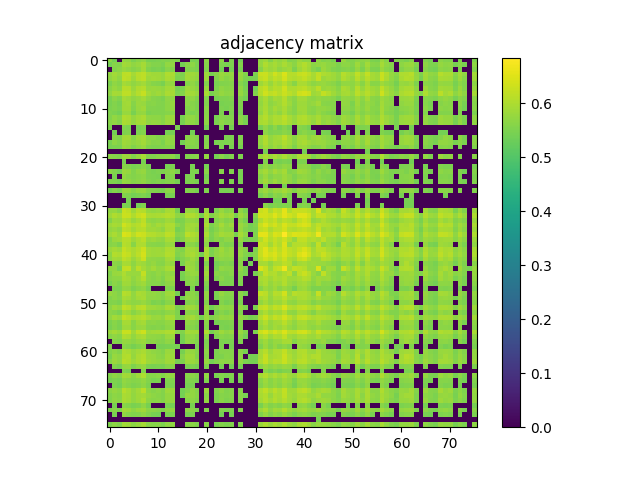

The table this chart was drawn from, first rows:
5.684099999999999708e-01, 5.430399999999999672e-01, 0.000000000000000000e+00, 5.738499999999999712e-01, 5.709699999999999775e-01, 5.493200000000000305e-01, 5.637499999999999734e-01, 5.711500000000000465e-01, 5.462700000000000333e-01, 5.469899999999999762e-01, 5.511200000000000543e-01, 5.561700000000000532e-01, 5.542899999999999494e-01, 5.633799999999999919e-01, 5.506400000000000183e-01, 0.000000000000000000e+00, 0.000000000000000000e+00, 5.469600000000000017e-01, 5.472399999999999487e-01, 0.000000000000000000e+00, 5.663099999999999801e-01, 0.000000000000000000e+00, 0.000000000000000000e+00, 5.654000000000000137e-01
5.430399999999999672e-01, 5.618400000000000061e-01, 5.574900000000000411e-01, 5.905099999999999794e-01, 5.842800000000000216e-01, 5.706900000000000306e-01, 5.796700000000000186e-01, 5.933500000000000441e-01, 5.649699999999999722e-01, 5.577100000000000390e-01, 5.592200000000000504e-01, 5.508600000000000163e-01, 5.742899999999999672e-01, 5.712099999999999955e-01, 0.000000000000000000e+00, 5.424200000000000133e-01, 5.631800000000000139e-01, 5.673500000000000210e-01, 5.510500000000000398e-01, 0.000000000000000000e+00, 5.598499999999999588e-01, 0.000000000000000000e+00, 0.000000000000000000e+00, 5.549399999999999888e-01
0.000000000000000000e+00, 5.574900000000000411e-01, 5.669699999999999740e-01, 5.789100000000000357e-01, 5.709600000000000231e-01, 5.601099999999999968e-01, 5.684799999999999853e-01, 5.893500000000000405e-01, 5.552300000000000013e-01, 5.463400000000000478e-01, 5.489300000000000290e-01, 5.424600000000000533e-01, 5.624900000000000455e-01, 5.567699999999999871e-01, 0.000000000000000000e+00, 0.000000000000000000e+00, 5.553099999999999703e-01, 5.591500000000000359e-01, 5.487400000000000055e-01, 0.000000000000000000e+00, 5.547600000000000309e-01, 0.000000000000000000e+00, 0.000000000000000000e+00, 5.428899999999999837e-01
5.738499999999999712e-01, 5.905099999999999794e-01, 5.789100000000000357e-01, 6.137099999999999778e-01, 6.173399999999999999e-01, 5.933599999999999985e-01, 6.118200000000000305e-01, 6.165699999999999514e-01, 5.927099999999999591e-01, 5.879299999999999526e-01, 5.868400000000000283e-01, 5.781899999999999817e-01, 6.020699999999999941e-01, 5.967000000000000082e-01, 5.548999999999999488e-01, 5.535700000000000065e-01, 5.900199999999999889e-01, 5.868299999999999628e-01, 5.791300000000000336e-01, 0.000000000000000000e+00, 5.843899999999999650e-01, 5.475799999999999557e-01, 5.626999999999999780e-01, 5.817600000000000549e-01
5.709600000000000231e-01, 5.842800000000000216e-01, 5.709600000000000231e-01, 6.173399999999999999e-01, 6.114000000000000545e-01, 5.847700000000000120e-01, 6.091900000000000093e-01, 6.157399999999999540e-01, 5.835299999999999931e-01, 5.894000000000000350e-01, 5.866500000000000048e-01, 5.803800000000000070e-01, 5.967500000000000027e-01, 5.932199999999999696e-01, 5.504099999999999548e-01, 5.550300000000000233e-01, 5.900100000000000344e-01, 5.826000000000000068e-01, 5.732599999999999918e-01, 0.000000000000000000e+00, 5.829199999999999937e-01, 0.000000000000000000e+00, 5.575099999999999500e-01, 5.773300000000000098e-01
5.493200000000000305e-01, 5.706900000000000306e-01, 5.601099999999999968e-01, 5.933599999999999985e-01, 5.847700000000000120e-01, 5.722699999999999454e-01, 5.819900000000000073e-01, 5.903699999999999504e-01, 5.704700000000000326e-01, 5.605099999999999527e-01, 5.585599999999999454e-01, 5.481200000000000516e-01, 5.758499999999999730e-01, 5.744700000000000362e-01, 0.000000000000000000e+00, 0.000000000000000000e+00, 5.596799999999999553e-01, 5.722500000000000364e-01, 5.557400000000000118e-01, 0.000000000000000000e+00, 5.585200000000000164e-01, 0.000000000000000000e+00, 5.464999999999999858e-01, 5.546299999999999564e-01
5.637499999999999734e-01, 5.796700000000000186e-01, 5.684799999999999853e-01, 6.118200000000000305e-01, 6.091900000000000093e-01, 5.819900000000000073e-01, 6.026599999999999735e-01, 6.084800000000000209e-01, 5.793899999999999606e-01, 5.827900000000000302e-01, 5.794700000000000406e-01, 5.738799999999999457e-01, 5.898400000000000309e-01, 5.903599999999999959e-01, 5.444799999999999640e-01, 5.498300000000000409e-01, 5.839400000000000146e-01, 5.791600000000000081e-01, 5.688900000000000068e-01, 0.000000000000000000e+00, 5.775599999999999623e-01, 0.000000000000000000e+00, 5.534999999999999920e-01, 5.701899999999999746e-01
5.711500000000000465e-01, 5.933500000000000441e-01, 5.893500000000000405e-01, 6.165699999999999514e-01, 6.157399999999999540e-01, 5.903699999999999504e-01, 6.084800000000000209e-01, 6.245600000000000041e-01, 5.888099999999999445e-01, 5.790999999999999481e-01, 5.866500000000000048e-01, 5.774500000000000188e-01, 5.991800000000000459e-01, 5.932300000000000351e-01, 5.491500000000000270e-01, 5.570199999999999596e-01, 5.898200000000000109e-01, 5.906799999999999828e-01, 5.782500000000000417e-01, 0.000000000000000000e+00, 5.956900000000000528e-01, 5.461799999999999988e-01, 5.636700000000000044e-01, 5.764299999999999979e-01
5.462700000000000333e-01, 5.649699999999999722e-01, 5.552300000000000013e-01, 5.927099999999999591e-01, 5.835299999999999931e-01, 5.704700000000000326e-01, 5.794000000000000261e-01, 5.887999999999999901e-01, 5.717600000000000460e-01, 5.615499999999999936e-01, 5.577699999999999880e-01, 5.500599999999999934e-01, 5.722399999999999709e-01, 5.710300000000000376e-01, 0.000000000000000000e+00, 0.000000000000000000e+00, 5.665599999999999525e-01, 5.700300000000000367e-01, 5.554200000000000248e-01, 0.000000000000000000e+00, 5.568699999999999761e-01, 0.000000000000000000e+00, 5.462700000000000333e-01, 5.519899999999999807e-01
5.469899999999999762e-01, 5.577100000000000390e-01, 5.463400000000000478e-01, 5.879299999999999526e-01, 5.894000000000000350e-01, 5.605099999999999527e-01, 5.827900000000000302e-01, 5.790999999999999481e-01, 5.615499999999999936e-01, 5.640100000000000113e-01, 5.588899999999999979e-01, 5.558600000000000207e-01, 5.696099999999999497e-01, 5.758499999999999730e-01, 0.000000000000000000e+00, 0.000000000000000000e+00, 5.659600000000000186e-01, 5.615400000000000391e-01, 5.528699999999999726e-01, 0.000000000000000000e+00, 5.564900000000000402e-01, 0.000000000000000000e+00, 0.000000000000000000e+00, 5.474099999999999522e-01
5.511300000000000088e-01, 5.592200000000000504e-01, 5.489399999999999835e-01, 5.868400000000000283e-01, 5.866400000000000503e-01, 5.585599999999999454e-01, 5.794700000000000406e-01, 5.866500000000000048e-01, 5.577800000000000535e-01, 5.588899999999999979e-01, 5.556999999999999718e-01, 5.554099999999999593e-01, 5.691800000000000193e-01, 5.730399999999999938e-01, 0.000000000000000000e+00, 0.000000000000000000e+00, 5.572700000000000431e-01, 5.619499999999999496e-01, 5.526499999999999746e-01, 0.000000000000000000e+00, 5.627600000000000380e-01, 0.000000000000000000e+00, 0.000000000000000000e+00, 5.527499999999999636e-01
5.561700000000000532e-01, 5.508600000000000163e-01, 5.424600000000000533e-01, 5.781899999999999817e-01, 5.803800000000000070e-01, 5.481200000000000516e-01, 5.738799999999999457e-01, 5.774500000000000188e-01, 5.500599999999999934e-01, 5.558600000000000207e-01, 5.554099999999999593e-01, 5.552700000000000413e-01, 5.612000000000000322e-01, 5.621899999999999675e-01, 0.000000000000000000e+00, 0.000000000000000000e+00, 5.566499999999999782e-01, 5.505499999999999838e-01, 5.543599999999999639e-01, 0.000000000000000000e+00, 5.621500000000000385e-01, 0.000000000000000000e+00, 0.000000000000000000e+00, 5.506299999999999528e-01
5.542899999999999494e-01, 5.742899999999999672e-01, 5.625000000000000000e-01, 6.020699999999999941e-01, 5.967500000000000027e-01, 5.758499999999999730e-01, 5.898400000000000309e-01, 5.991800000000000459e-01, 5.722399999999999709e-01, 5.696099999999999497e-01, 5.691800000000000193e-01, 5.612000000000000322e-01, 5.821499999999999453e-01, 5.823099999999999943e-01, 0.000000000000000000e+00, 5.455100000000000504e-01, 5.730199999999999738e-01, 5.736299999999999732e-01, 5.592700000000000449e-01, 0.000000000000000000e+00, 5.663399999999999546e-01, 0.000000000000000000e+00, 5.469699999999999562e-01, 5.607999999999999652e-01
5.633799999999999919e-01, 5.712199999999999500e-01, 5.567699999999999871e-01, 5.967000000000000082e-01, 5.932199999999999696e-01, 5.744599999999999707e-01, 5.903599999999999959e-01, 5.932300000000000351e-01, 5.710300000000000376e-01, 5.758499999999999730e-01, 5.730399999999999938e-01, 5.621899999999999675e-01, 5.823099999999999943e-01, 5.838100000000000511e-01, 0.000000000000000000e+00, 5.449600000000000000e-01, 5.700499999999999456e-01, 5.697200000000000042e-01, 5.576999999999999735e-01, 0.000000000000000000e+00, 5.683599999999999763e-01, 0.000000000000000000e+00, 5.487699999999999800e-01, 5.694200000000000372e-01
5.506400000000000183e-01, 0.000000000000000000e+00, 0.000000000000000000e+00, 5.548999999999999488e-01, 5.504200000000000204e-01, 0.000000000000000000e+00, 5.444799999999999640e-01, 5.491500000000000270e-01, 0.000000000000000000e+00, 0.000000000000000000e+00, 0.000000000000000000e+00, 0.000000000000000000e+00, 0.000000000000000000e+00, 0.000000000000000000e+00, 5.505900000000000238e-01, 0.000000000000000000e+00, 0.000000000000000000e+00, 0.000000000000000000e+00, 0.000000000000000000e+00, 0.000000000000000000e+00, 5.442299999999999915e-01, 0.000000000000000000e+00, 0.000000000000000000e+00, 5.489500000000000490e-01
0.000000000000000000e+00, 5.424200000000000133e-01, 0.000000000000000000e+00, 5.535700000000000065e-01, 5.550300000000000233e-01, 0.000000000000000000e+00, 5.498300000000000409e-01, 5.570199999999999596e-01, 0.000000000000000000e+00, 0.000000000000000000e+00, 0.000000000000000000e+00, 0.000000000000000000e+00, 5.455100000000000504e-01, 5.449500000000000455e-01, 0.000000000000000000e+00, 0.000000000000000000e+00, 0.000000000000000000e+00, 5.430199999999999472e-01, 0.000000000000000000e+00, 0.000000000000000000e+00, 0.000000000000000000e+00, 0.000000000000000000e+00, 0.000000000000000000e+00, 0.000000000000000000e+00
0.000000000000000000e+00, 5.631800000000000139e-01, 5.553099999999999703e-01, 5.900199999999999889e-01, 5.900100000000000344e-01, 5.596799999999999553e-01, 5.839400000000000146e-01, 5.898200000000000109e-01, 5.665599999999999525e-01, 5.659600000000000186e-01, 5.572700000000000431e-01, 5.566400000000000237e-01, 5.730199999999999738e-01, 5.700499999999999456e-01, 0.000000000000000000e+00, 0.000000000000000000e+00, 5.622399999999999620e-01, 5.664299999999999891e-01, 5.573399999999999466e-01, 0.000000000000000000e+00, 5.541800000000000059e-01, 0.000000000000000000e+00, 0.000000000000000000e+00, 0.000000000000000000e+00
5.469600000000000017e-01, 5.673500000000000210e-01, 5.591500000000000359e-01, 5.868299999999999628e-01, 5.825900000000000523e-01, 5.722500000000000364e-01, 5.791600000000000081e-01, 5.906799999999999828e-01, 5.700300000000000367e-01, 5.615400000000000391e-01, 5.619499999999999496e-01, 5.505499999999999838e-01, 5.736299999999999732e-01, 5.697200000000000042e-01, 0.000000000000000000e+00, 5.430199999999999472e-01, 5.664299999999999891e-01, 5.628499999999999615e-01, 5.564400000000000457e-01, 0.000000000000000000e+00, 5.586799999999999544e-01, 0.000000000000000000e+00, 5.460199999999999498e-01, 5.534599999999999520e-01
5.472399999999999487e-01, 5.510500000000000398e-01, 5.487400000000000055e-01, 5.791300000000000336e-01, 5.732599999999999918e-01, 5.557400000000000118e-01, 5.688900000000000068e-01, 5.782500000000000417e-01, 5.554200000000000248e-01, 5.528699999999999726e-01, 5.526499999999999746e-01, 5.543599999999999639e-01, 5.592700000000000449e-01, 5.576999999999999735e-01, 0.000000000000000000e+00, 0.000000000000000000e+00, 5.573399999999999466e-01, 5.564400000000000457e-01, 5.568899999999999961e-01, 0.000000000000000000e+00, 5.630699999999999594e-01, 0.000000000000000000e+00, 0.000000000000000000e+00, 5.488399999999999945e-01
0.000000000000000000e+00, 0.000000000000000000e+00, 0.000000000000000000e+00, 0.000000000000000000e+00, 0.000000000000000000e+00, 0.000000000000000000e+00, 0.000000000000000000e+00, 0.000000000000000000e+00, 0.000000000000000000e+00, 0.000000000000000000e+00, 0.000000000000000000e+00, 0.000000000000000000e+00, 0.000000000000000000e+00, 0.000000000000000000e+00, 0.000000000000000000e+00, 0.000000000000000000e+00, 0.000000000000000000e+00, 0.000000000000000000e+00, 0.000000000000000000e+00, 0.000000000000000000e+00, 0.000000000000000000e+00, 0.000000000000000000e+00, 0.000000000000000000e+00, 0.000000000000000000e+00
5.663099999999999801e-01, 5.598499999999999588e-01, 5.547600000000000309e-01, 5.843899999999999650e-01, 5.829199999999999937e-01, 5.585200000000000164e-01, 5.775599999999999623e-01, 5.956900000000000528e-01, 5.568699999999999761e-01, 5.564900000000000402e-01, 5.627600000000000380e-01, 5.621500000000000385e-01, 5.663399999999999546e-01, 5.683599999999999763e-01, 5.442299999999999915e-01, 0.000000000000000000e+00, 5.541800000000000059e-01, 5.586799999999999544e-01, 5.630699999999999594e-01, 0.000000000000000000e+00, 5.730399999999999938e-01, 0.000000000000000000e+00, 5.450399999999999689e-01, 5.631000000000000449e-01
0.000000000000000000e+00, 0.000000000000000000e+00, 0.000000000000000000e+00, 5.475799999999999557e-01, 0.000000000000000000e+00, 0.000000000000000000e+00, 0.000000000000000000e+00, 5.461799999999999988e-01, 0.000000000000000000e+00, 0.000000000000000000e+00, 0.000000000000000000e+00, 0.000000000000000000e+00, 0.000000000000000000e+00, 0.000000000000000000e+00, 0.000000000000000000e+00, 0.000000000000000000e+00, 0.000000000000000000e+00, 0.000000000000000000e+00, 0.000000000000000000e+00, 0.000000000000000000e+00, 0.000000000000000000e+00, 0.000000000000000000e+00, 0.000000000000000000e+00, 0.000000000000000000e+00
0.000000000000000000e+00, 0.000000000000000000e+00, 0.000000000000000000e+00, 5.626999999999999780e-01, 5.575099999999999500e-01, 5.464999999999999858e-01, 5.534999999999999920e-01, 5.636700000000000044e-01, 5.462700000000000333e-01, 0.000000000000000000e+00, 0.000000000000000000e+00, 0.000000000000000000e+00, 5.469699999999999562e-01, 5.487699999999999800e-01, 0.000000000000000000e+00, 0.000000000000000000e+00, 0.000000000000000000e+00, 5.460199999999999498e-01, 0.000000000000000000e+00, 0.000000000000000000e+00, 5.450399999999999689e-01, 0.000000000000000000e+00, 0.000000000000000000e+00, 0.000000000000000000e+00
5.654000000000000137e-01, 5.549399999999999888e-01, 5.428899999999999837e-01, 5.817600000000000549e-01, 5.773300000000000098e-01, 5.546299999999999564e-01, 5.701899999999999746e-01, 5.764299999999999979e-01, 5.519899999999999807e-01, 5.474099999999999522e-01, 5.527499999999999636e-01, 5.506299999999999528e-01, 5.607999999999999652e-01, 5.694200000000000372e-01, 5.489500000000000490e-01, 0.000000000000000000e+00, 0.000000000000000000e+00, 5.534599999999999520e-01, 5.488399999999999945e-01, 0.000000000000000000e+00, 5.631000000000000449e-01, 0.000000000000000000e+00, 0.000000000000000000e+00, 5.594400000000000484e-01
0.000000000000000000e+00, 5.461899999999999533e-01, 0.000000000000000000e+00, 5.727499999999999813e-01, 5.645099999999999563e-01, 5.569300000000000361e-01, 5.634000000000000119e-01, 5.679899999999999949e-01, 5.534200000000000230e-01, 5.489399999999999835e-01, 5.479600000000000026e-01, 0.000000000000000000e+00, 5.563099999999999712e-01, 5.580600000000000005e-01, 0.000000000000000000e+00, 0.000000000000000000e+00, 5.505700000000000038e-01, 5.499100000000000099e-01, 0.000000000000000000e+00, 0.000000000000000000e+00, 5.443299999999999805e-01, 0.000000000000000000e+00, 0.000000000000000000e+00, 0.000000000000000000e+00
5.530699999999999505e-01, 5.526999999999999691e-01, 5.437199999999999811e-01, 5.757799999999999585e-01, 5.701199999999999601e-01, 5.597100000000000408e-01, 5.659899999999999931e-01, 5.716099999999999515e-01, 5.582099999999999840e-01, 5.500899999999999679e-01, 5.539699999999999624e-01, 5.486900000000000110e-01, 5.584999999999999964e-01, 5.614599999999999591e-01, 5.435200000000000031e-01, 0.000000000000000000e+00, 5.497400000000000064e-01, 5.538999999999999480e-01, 5.483900000000000441e-01, 0.000000000000000000e+00, 5.540100000000000025e-01, 0.000000000000000000e+00, 0.000000000000000000e+00, 5.554099999999999593e-01
0.000000000000000000e+00, 0.000000000000000000e+00, 0.000000000000000000e+00, 0.000000000000000000e+00, 0.000000000000000000e+00, 0.000000000000000000e+00, 0.000000000000000000e+00, 0.000000000000000000e+00, 0.000000000000000000e+00, 0.000000000000000000e+00, 0.000000000000000000e+00, 0.000000000000000000e+00, 0.000000000000000000e+00, 0.000000000000000000e+00, 0.000000000000000000e+00, 0.000000000000000000e+00, 0.000000000000000000e+00, 0.000000000000000000e+00, 0.000000000000000000e+00, 0.000000000000000000e+00, 0.000000000000000000e+00, 0.000000000000000000e+00, 0.000000000000000000e+00, 0.000000000000000000e+00
5.431000000000000272e-01, 5.568199999999999816e-01, 5.464900000000000313e-01, 5.798799999999999510e-01, 5.776999999999999913e-01, 5.597800000000000553e-01, 5.728699999999999903e-01, 5.770600000000000174e-01, 5.580500000000000460e-01, 5.565299999999999692e-01, 5.538699999999999735e-01, 5.464099999999999513e-01, 5.657999999999999696e-01, 5.670500000000000540e-01, 0.000000000000000000e+00, 0.000000000000000000e+00, 5.559699999999999642e-01, 5.568600000000000216e-01, 5.445999999999999730e-01, 0.000000000000000000e+00, 5.513599999999999612e-01, 0.000000000000000000e+00, 0.000000000000000000e+00, 5.475999999999999757e-01
0.000000000000000000e+00, 0.000000000000000000e+00, 0.000000000000000000e+00, 5.580199999999999605e-01, 5.531000000000000361e-01, 5.431399999999999562e-01, 5.481500000000000261e-01, 5.512099999999999778e-01, 5.427800000000000402e-01, 0.000000000000000000e+00, 0.000000000000000000e+00, 0.000000000000000000e+00, 5.437499999999999556e-01, 5.467600000000000238e-01, 0.000000000000000000e+00, 0.000000000000000000e+00, 0.000000000000000000e+00, 0.000000000000000000e+00, 0.000000000000000000e+00, 0.000000000000000000e+00, 0.000000000000000000e+00, 0.000000000000000000e+00, 0.000000000000000000e+00, 0.000000000000000000e+00
0.000000000000000000e+00, 0.000000000000000000e+00, 0.000000000000000000e+00, 0.000000000000000000e+00, 5.438899999999999846e-01, 0.000000000000000000e+00, 0.000000000000000000e+00, 0.000000000000000000e+00, 0.000000000000000000e+00, 0.000000000000000000e+00, 0.000000000000000000e+00, 0.000000000000000000e+00, 0.000000000000000000e+00, 0.000000000000000000e+00, 0.000000000000000000e+00, 0.000000000000000000e+00, 0.000000000000000000e+00, 0.000000000000000000e+00, 0.000000000000000000e+00, 0.000000000000000000e+00, 0.000000000000000000e+00, 0.000000000000000000e+00, 0.000000000000000000e+00, 0.000000000000000000e+00
0.000000000000000000e+00, 0.000000000000000000e+00, 0.000000000000000000e+00, 5.511099999999999888e-01, 5.467199999999999838e-01, 0.000000000000000000e+00, 5.429300000000000237e-01, 5.563000000000000167e-01, 0.000000000000000000e+00, 0.000000000000000000e+00, 0.000000000000000000e+00, 0.000000000000000000e+00, 0.000000000000000000e+00, 0.000000000000000000e+00, 0.000000000000000000e+00, 0.000000000000000000e+00, 0.000000000000000000e+00, 0.000000000000000000e+00, 0.000000000000000000e+00, 0.000000000000000000e+00, 0.000000000000000000e+00, 0.000000000000000000e+00, 0.000000000000000000e+00, 0.000000000000000000e+00
5.728799999999999448e-01, 5.760199999999999765e-01, 5.605999999999999872e-01, 6.285500000000000531e-01, 6.175100000000000033e-01, 5.847400000000000375e-01, 6.103300000000000392e-01, 6.066399999999999570e-01, 5.780800000000000383e-01, 5.727400000000000269e-01, 5.784599999999999742e-01, 5.719600000000000239e-01, 5.926299999999999901e-01, 5.949200000000000044e-01, 5.449300000000000255e-01, 0.000000000000000000e+00, 5.777400000000000313e-01, 5.767499999999999849e-01, 5.639699999999999713e-01, 0.000000000000000000e+00, 5.806000000000000050e-01, 0.000000000000000000e+00, 5.512200000000000433e-01, 5.784599999999999742e-01
5.841399999999999926e-01, 6.022100000000000231e-01, 5.916299999999999892e-01, 6.308599999999999763e-01, 6.278099999999999792e-01, 6.034000000000000474e-01, 6.241600000000000481e-01, 6.350999999999999979e-01, 5.980499999999999705e-01, 5.965399999999999592e-01, 5.978099999999999525e-01, 6.018799999999999706e-01, 6.097299999999999942e-01, 6.010799999999999477e-01, 5.711300000000000265e-01, 5.696999999999999842e-01, 6.045599999999999863e-01, 6.043699999999999628e-01, 5.932500000000000551e-01, 5.459399999999999809e-01, 6.008900000000000352e-01, 5.550100000000000033e-01, 5.736799999999999677e-01, 5.920100000000000362e-01
5.587400000000000144e-01, 5.850600000000000245e-01, 5.811699999999999644e-01, 6.092800000000000438e-01, 6.006700000000000372e-01, 5.803800000000000070e-01, 5.948999999999999844e-01, 6.176800000000000068e-01, 5.748600000000000376e-01, 5.692800000000000082e-01, 5.746299999999999741e-01, 5.711300000000000265e-01, 5.871699999999999697e-01, 5.832300000000000262e-01, 5.463000000000000078e-01, 5.525999999999999801e-01, 5.736499999999999932e-01, 5.765700000000000269e-01, 5.681199999999999584e-01, 0.000000000000000000e+00, 5.810699999999999754e-01, 0.000000000000000000e+00, 5.569100000000000161e-01, 5.723399999999999599e-01
5.841300000000000381e-01, 5.947299999999999809e-01, 5.903800000000000159e-01, 6.357199999999999518e-01, 6.189400000000000457e-01, 6.032499999999999529e-01, 6.106500000000000261e-01, 6.247800000000000020e-01, 5.927400000000000446e-01, 5.792199999999999571e-01, 5.914700000000000513e-01, 5.844099999999999850e-01, 6.014100000000000001e-01, 6.007400000000000517e-01, 5.685200000000000253e-01, 5.586999999999999744e-01, 5.867299999999999738e-01, 5.911699999999999733e-01, 5.847700000000000120e-01, 0.000000000000000000e+00, 5.973800000000000221e-01, 5.501200000000000534e-01, 5.690199999999999703e-01, 5.939200000000000035e-01
5.728900000000000103e-01, 5.832199999999999607e-01, 5.707699999999999996e-01, 6.161200000000000010e-01, 6.118400000000000505e-01, 5.900999999999999579e-01, 6.069299999999999695e-01, 6.108700000000000241e-01, 5.875899999999999457e-01, 5.876500000000000057e-01, 5.829999999999999627e-01, 5.725900000000000434e-01, 5.983600000000000030e-01, 5.990600000000000369e-01, 5.452599999999999669e-01, 5.562599999999999767e-01, 5.911999999999999478e-01, 5.862500000000000488e-01, 5.707799999999999541e-01, 0.000000000000000000e+00, 5.814200000000000479e-01, 5.437199999999999811e-01, 5.599300000000000388e-01, 5.792000000000000481e-01
5.849699999999999900e-01, 5.984899999999999665e-01, 5.832800000000000207e-01, 6.457500000000000462e-01, 6.373600000000000376e-01, 6.111299999999999510e-01, 6.358599999999999808e-01, 6.299099999999999699e-01, 6.084800000000000209e-01, 6.055700000000000527e-01, 5.987400000000000500e-01, 5.960199999999999942e-01, 6.179299999999999793e-01, 6.077799999999999869e-01, 5.614999999999999991e-01, 5.663399999999999546e-01, 6.138000000000000123e-01, 6.026399999999999535e-01, 5.913899999999999713e-01, 0.000000000000000000e+00, 5.970900000000000096e-01, 5.530399999999999761e-01, 5.734900000000000553e-01, 5.919600000000000417e-01
5.579300000000000370e-01, 5.826900000000000412e-01, 5.867599999999999483e-01, 6.118299999999999850e-01, 6.087500000000000133e-01, 5.851199999999999735e-01, 6.017400000000000526e-01, 6.130400000000000293e-01, 5.785599999999999632e-01, 5.839199999999999946e-01, 5.758199999999999985e-01, 5.700100000000000167e-01, 5.944399999999999684e-01, 5.919299999999999562e-01, 5.444099999999999495e-01, 5.565999999999999837e-01, 5.878200000000000092e-01, 5.909499999999999753e-01, 5.804300000000000015e-01, 0.000000000000000000e+00, 5.795700000000000296e-01, 5.464299999999999713e-01, 5.656999999999999806e-01, 5.575999999999999845e-01
5.597699999999999898e-01, 5.650300000000000322e-01, 5.517499999999999627e-01, 6.098999999999999977e-01, 6.021300000000000541e-01, 5.641599999999999948e-01, 5.998499999999999943e-01, 5.997700000000000253e-01, 5.652800000000000047e-01, 5.622399999999999620e-01, 5.592799999999999994e-01, 5.601699999999999458e-01, 5.795200000000000351e-01, 5.753300000000000081e-01, 0.000000000000000000e+00, 0.000000000000000000e+00, 5.627600000000000380e-01, 5.660800000000000276e-01, 5.516100000000000447e-01, 0.000000000000000000e+00, 5.662300000000000111e-01, 0.000000000000000000e+00, 0.000000000000000000e+00, 5.630500000000000504e-01
5.808699999999999974e-01, 5.935399999999999565e-01, 5.846299999999999830e-01, 6.251499999999999835e-01, 6.114100000000000090e-01, 5.987200000000000299e-01, 6.112100000000000311e-01, 6.327399999999999691e-01, 5.902300000000000324e-01, 5.857299999999999729e-01, 5.876000000000000112e-01, 5.829699999999999882e-01, 5.996899999999999453e-01, 5.976399999999999491e-01, 5.597699999999999898e-01, 5.553000000000000158e-01, 5.897499999999999964e-01, 5.907200000000000228e-01, 5.814000000000000279e-01, 0.000000000000000000e+00, 5.975000000000000311e-01, 5.485799999999999566e-01, 5.697600000000000442e-01, 5.869400000000000173e-01
5.694799999999999862e-01, 6.050999999999999712e-01, 6.005200000000000538e-01, 6.299700000000000299e-01, 6.216599999999999904e-01, 5.989999999999999769e-01, 6.164500000000000535e-01, 6.421000000000000041e-01, 5.900499999999999634e-01, 5.840800000000000436e-01, 5.865799999999999903e-01, 5.863599999999999923e-01, 6.056799999999999962e-01, 6.018299999999999761e-01, 5.540300000000000225e-01, 5.667400000000000215e-01, 5.913199999999999568e-01, 5.969600000000000461e-01, 5.852500000000000480e-01, 5.441300000000000026e-01, 5.989100000000000534e-01, 5.515900000000000247e-01, 5.717600000000000460e-01, 5.823700000000000543e-01
5.673399999999999554e-01, 5.899999999999999689e-01, 5.867900000000000338e-01, 6.155199999999999561e-01, 6.056599999999999762e-01, 5.832000000000000517e-01, 6.003800000000000248e-01, 6.305899999999999839e-01, 5.750899999999999901e-01, 5.704200000000000381e-01, 5.688499999999999668e-01, 5.670899999999999830e-01, 5.902399999999999869e-01, 5.921499999999999542e-01, 5.429199999999999582e-01, 5.556200000000000028e-01, 5.693500000000000227e-01, 5.856200000000000294e-01, 5.695999999999999952e-01, 0.000000000000000000e+00, 5.837799999999999656e-01, 0.000000000000000000e+00, 5.619399999999999951e-01, 5.716700000000000115e-01
0.000000000000000000e+00, 5.665099999999999580e-01, 5.603500000000000147e-01, 5.951899999999999968e-01, 5.915399999999999547e-01, 5.687999999999999723e-01, 5.887900000000000356e-01, 5.855200000000000404e-01, 5.685000000000000053e-01, 5.763200000000000545e-01, 5.625000000000000000e-01, 5.606499999999999817e-01, 5.819699999999999873e-01, 5.752099999999999991e-01, 0.000000000000000000e+00, 5.498199999999999754e-01, 5.826299999999999812e-01, 5.754799999999999915e-01, 5.576400000000000245e-01, 0.000000000000000000e+00, 5.547600000000000309e-01, 0.000000000000000000e+00, 5.430199999999999472e-01, 5.512599999999999723e-01
5.719699999999999784e-01, 5.733099999999999863e-01, 5.483000000000000096e-01, 6.206800000000000095e-01, 6.232199999999999962e-01, 5.773800000000000043e-01, 6.153499999999999526e-01, 5.918799999999999617e-01, 5.771699999999999608e-01, 5.909499999999999753e-01, 5.729499999999999593e-01, 5.766200000000000214e-01, 5.944399999999999684e-01, 5.983699999999999575e-01, 0.000000000000000000e+00, 0.000000000000000000e+00, 5.862100000000000088e-01, 5.812399999999999789e-01, 5.598899999999999988e-01, 0.000000000000000000e+00, 5.738699999999999912e-01, 0.000000000000000000e+00, 5.460099999999999953e-01, 5.731199999999999628e-01
5.559500000000000552e-01, 5.798900000000000166e-01, 5.815000000000000169e-01, 5.997700000000000253e-01, 5.816900000000000404e-01, 5.803700000000000525e-01, 5.801300000000000345e-01, 6.232100000000000417e-01, 5.692099999999999937e-01, 5.638300000000000534e-01, 5.735599999999999588e-01, 5.640100000000000113e-01, 5.773000000000000353e-01, 5.724700000000000344e-01, 0.000000000000000000e+00, 5.467499999999999583e-01, 5.711600000000000010e-01, 5.790600000000000191e-01, 5.736499999999999932e-01, 0.000000000000000000e+00, 5.860300000000000509e-01, 0.000000000000000000e+00, 5.635099999999999554e-01, 5.566900000000000182e-01
5.608600000000000252e-01, 5.691899999999999737e-01, 5.693200000000000482e-01, 5.948499999999999899e-01, 5.897999999999999909e-01, 5.717299999999999605e-01, 5.847999999999999865e-01, 6.068500000000000005e-01, 5.677299999999999569e-01, 5.618600000000000261e-01, 5.677600000000000424e-01, 5.544900000000000384e-01, 5.792100000000000026e-01, 5.817400000000000349e-01, 0.000000000000000000e+00, 5.447100000000000275e-01, 5.642500000000000293e-01, 5.674299999999999899e-01, 5.561899999999999622e-01, 0.000000000000000000e+00, 5.739999999999999547e-01, 0.000000000000000000e+00, 5.505999999999999783e-01, 5.655299999999999772e-01
5.475200000000000067e-01, 5.651500000000000412e-01, 5.540800000000000169e-01, 5.871300000000000407e-01, 5.841600000000000126e-01, 5.657600000000000406e-01, 5.803199999999999470e-01, 5.861600000000000144e-01, 5.637999999999999678e-01, 5.614599999999999591e-01, 5.594900000000000428e-01, 5.534700000000000175e-01, 5.687699999999999978e-01, 5.700800000000000312e-01, 0.000000000000000000e+00, 0.000000000000000000e+00, 5.600600000000000023e-01, 5.623399999999999510e-01, 5.506499999999999728e-01, 0.000000000000000000e+00, 5.572200000000000486e-01, 0.000000000000000000e+00, 0.000000000000000000e+00, 5.534299999999999775e-01
0.000000000000000000e+00, 5.520399999999999752e-01, 5.504700000000000149e-01, 5.739699999999999802e-01, 5.704599999999999671e-01, 5.532399999999999540e-01, 5.621800000000000130e-01, 5.707999999999999741e-01, 5.481500000000000261e-01, 0.000000000000000000e+00, 0.000000000000000000e+00, 0.000000000000000000e+00, 5.560699999999999532e-01, 5.563500000000000112e-01, 0.000000000000000000e+00, 0.000000000000000000e+00, 0.000000000000000000e+00, 5.499000000000000554e-01, 0.000000000000000000e+00, 0.000000000000000000e+00, 5.469899999999999762e-01, 0.000000000000000000e+00, 0.000000000000000000e+00, 0.000000000000000000e+00
5.772699999999999498e-01, 5.695599999999999552e-01, 5.575299999999999701e-01, 6.081900000000000084e-01, 6.046599999999999753e-01, 5.752199999999999536e-01, 5.975399999999999601e-01, 5.930600000000000316e-01, 5.747499999999999831e-01, 5.735500000000000043e-01, 5.676799999999999624e-01, 5.614500000000000046e-01, 5.835399999999999476e-01, 5.860899999999999999e-01, 5.451200000000000490e-01, 0.000000000000000000e+00, 5.669499999999999540e-01, 5.689199999999999813e-01, 5.534799999999999720e-01, 0.000000000000000000e+00, 5.737499999999999822e-01, 0.000000000000000000e+00, 5.490800000000000125e-01, 5.756499999999999950e-01
5.582799999999999985e-01, 5.678299999999999459e-01, 5.612700000000000466e-01, 5.957700000000000218e-01, 5.911899999999999933e-01, 5.731000000000000538e-01, 5.889799999999999480e-01, 5.945099999999999829e-01, 5.700699999999999656e-01, 5.704500000000000126e-01, 5.675900000000000389e-01, 5.617299999999999516e-01, 5.769600000000000284e-01, 5.772300000000000209e-01, 0.000000000000000000e+00, 5.427300000000000457e-01, 5.737299999999999622e-01, 5.698699999999999877e-01, 5.599300000000000388e-01, 0.000000000000000000e+00, 5.677799999999999514e-01, 0.000000000000000000e+00, 5.477300000000000502e-01, 5.634900000000000464e-01
5.557999999999999607e-01, 5.579100000000000170e-01, 5.486400000000000166e-01, 5.872100000000000097e-01, 5.767999999999999794e-01, 5.686600000000000543e-01, 5.716900000000000315e-01, 5.796099999999999586e-01, 5.658199999999999896e-01, 5.494799999999999685e-01, 5.555999999999999828e-01, 5.447899999999999965e-01, 5.630899999999999794e-01, 5.670800000000000285e-01, 0.000000000000000000e+00, 0.000000000000000000e+00, 5.549100000000000144e-01, 5.621500000000000385e-01, 5.490800000000000125e-01, 0.000000000000000000e+00, 5.569699999999999651e-01, 0.000000000000000000e+00, 0.000000000000000000e+00, 5.575700000000000101e-01
5.665099999999999580e-01, 5.836999999999999966e-01, 5.762899999999999689e-01, 6.189500000000000002e-01, 6.120700000000000029e-01, 5.877000000000000002e-01, 6.083600000000000119e-01, 6.134600000000000053e-01, 5.870499999999999607e-01, 5.850999999999999535e-01, 5.802899999999999725e-01, 5.734099999999999753e-01, 5.947799999999999754e-01, 5.918200000000000127e-01, 5.489000000000000545e-01, 5.565900000000000292e-01, 5.896299999999999875e-01, 5.860999999999999543e-01, 5.740899999999999892e-01, 0.000000000000000000e+00, 5.801300000000000345e-01, 5.428699999999999637e-01, 5.606999999999999762e-01, 5.728699999999999903e-01
5.659899999999999931e-01, 5.615700000000000136e-01, 5.507400000000000073e-01, 5.919999999999999707e-01, 5.842899999999999761e-01, 5.634700000000000264e-01, 5.805299999999999905e-01, 5.920499999999999652e-01, 5.659399999999999986e-01, 5.615200000000000191e-01, 5.629100000000000215e-01, 5.580699999999999550e-01, 5.687400000000000233e-01, 5.747499999999999831e-01, 5.521399999999999642e-01, 0.000000000000000000e+00, 5.646700000000000053e-01, 5.624599999999999600e-01, 5.581800000000000095e-01, 0.000000000000000000e+00, 5.723099999999999854e-01, 0.000000000000000000e+00, 5.482200000000000406e-01, 5.606400000000000272e-01
5.719300000000000495e-01, 5.898499999999999854e-01, 5.812300000000000244e-01, 6.209900000000000420e-01, 6.120999999999999774e-01, 5.956900000000000528e-01, 6.032800000000000384e-01, 6.114800000000000235e-01, 5.937099999999999600e-01, 5.782500000000000417e-01, 5.810800000000000409e-01, 5.699699999999999767e-01, 5.951999999999999513e-01, 5.959400000000000253e-01, 5.564700000000000202e-01, 5.558600000000000207e-01, 5.882500000000000506e-01, 5.930100000000000371e-01, 5.762500000000000400e-01, 5.435400000000000231e-01, 5.828900000000000192e-01, 5.513500000000000068e-01, 5.647799999999999487e-01, 5.753099999999999881e-01
5.505700000000000038e-01, 5.639100000000000223e-01, 5.517999999999999572e-01, 5.917900000000000382e-01, 5.923100000000000032e-01, 5.622200000000000530e-01, 5.863599999999999923e-01, 5.914500000000000313e-01, 5.649600000000000177e-01, 5.683599999999999763e-01, 5.634000000000000119e-01, 5.623200000000000420e-01, 5.733800000000000008e-01, 5.772599999999999953e-01, 0.000000000000000000e+00, 0.000000000000000000e+00, 5.702099999999999946e-01, 5.670899999999999830e-01, 5.588899999999999979e-01, 0.000000000000000000e+00, 5.638999999999999568e-01, 0.000000000000000000e+00, 5.448199999999999710e-01, 5.508100000000000218e-01
5.481899999999999551e-01, 5.616900000000000226e-01, 5.508499999999999508e-01, 5.850400000000000045e-01, 5.844799999999999995e-01, 5.635999999999999899e-01, 5.783800000000000052e-01, 5.815200000000000369e-01, 5.612800000000000011e-01, 5.590300000000000269e-01, 5.600699999999999568e-01, 5.539600000000000080e-01, 5.687699999999999978e-01, 5.710499999999999465e-01, 0.000000000000000000e+00, 0.000000000000000000e+00, 5.597499999999999698e-01, 5.605400000000000382e-01, 5.496299999999999519e-01, 0.000000000000000000e+00, 5.569399999999999906e-01, 0.000000000000000000e+00, 0.000000000000000000e+00, 5.528800000000000381e-01
5.831100000000000172e-01, 5.923800000000000177e-01, 5.811500000000000554e-01, 6.284999999999999476e-01, 6.269299999999999873e-01, 5.882899999999999796e-01, 6.189999999999999947e-01, 6.316399999999999793e-01, 5.841800000000000326e-01, 5.903000000000000469e-01, 5.921800000000000397e-01, 5.923500000000000432e-01, 6.015899999999999581e-01, 6.032499999999999529e-01, 5.639999999999999458e-01, 5.559399999999999897e-01, 5.937299999999999800e-01, 5.879400000000000182e-01, 5.868799999999999573e-01, 0.000000000000000000e+00, 6.027799999999999825e-01, 5.454099999999999504e-01, 5.667200000000000015e-01, 5.849199999999999955e-01
5.594999999999999973e-01, 5.705799999999999761e-01, 5.629899999999999904e-01, 6.033899999999999819e-01, 5.986399999999999499e-01, 5.744500000000000162e-01, 5.928900000000000281e-01, 5.986299999999999955e-01, 5.729800000000000448e-01, 5.708900000000000086e-01, 5.686799999999999633e-01, 5.612800000000000011e-01, 5.812399999999999789e-01, 5.829800000000000537e-01, 0.000000000000000000e+00, 5.452799999999999869e-01, 5.726200000000000179e-01, 5.737299999999999622e-01, 5.594500000000000028e-01, 0.000000000000000000e+00, 5.685400000000000453e-01, 0.000000000000000000e+00, 5.494099999999999540e-01, 5.632599999999999829e-01
0.000000000000000000e+00, 5.603700000000000347e-01, 5.541000000000000369e-01, 5.753599999999999826e-01, 5.751800000000000246e-01, 5.649399999999999977e-01, 5.769600000000000284e-01, 5.820300000000000473e-01, 5.622300000000000075e-01, 5.679300000000000459e-01, 5.603399999999999492e-01, 5.579899999999999860e-01, 5.699499999999999567e-01, 5.633299999999999974e-01, 0.000000000000000000e+00, 5.426100000000000367e-01, 5.741600000000000037e-01, 5.647999999999999687e-01, 5.559600000000000097e-01, 0.000000000000000000e+00, 5.509199999999999653e-01, 0.000000000000000000e+00, 0.000000000000000000e+00, 5.496999999999999664e-01
5.554400000000000448e-01, 0.000000000000000000e+00, 0.000000000000000000e+00, 5.627499999999999725e-01, 5.567900000000000071e-01, 5.434799999999999631e-01, 5.542500000000000204e-01, 5.659199999999999786e-01, 0.000000000000000000e+00, 0.000000000000000000e+00, 5.432099999999999707e-01, 5.447400000000000020e-01, 5.461399999999999588e-01, 5.470800000000000107e-01, 5.457300000000000484e-01, 0.000000000000000000e+00, 0.000000000000000000e+00, 0.000000000000000000e+00, 5.449399999999999800e-01, 0.000000000000000000e+00, 5.558899999999999952e-01, 0.000000000000000000e+00, 0.000000000000000000e+00, 5.515400000000000302e-01
5.539800000000000280e-01, 5.696999999999999842e-01, 5.587800000000000544e-01, 6.005399999999999627e-01, 5.946700000000000319e-01, 5.782199999999999562e-01, 5.895099999999999785e-01, 5.980199999999999960e-01, 5.787799999999999612e-01, 5.720300000000000384e-01, 5.670100000000000140e-01, 5.580300000000000260e-01, 5.821800000000000308e-01, 5.797200000000000131e-01, 0.000000000000000000e+00, 5.433200000000000252e-01, 5.782899999999999707e-01, 5.773599999999999843e-01, 5.614500000000000046e-01, 0.000000000000000000e+00, 5.668999999999999595e-01, 0.000000000000000000e+00, 5.504099999999999548e-01, 5.602899999999999547e-01
... 15 more rows
